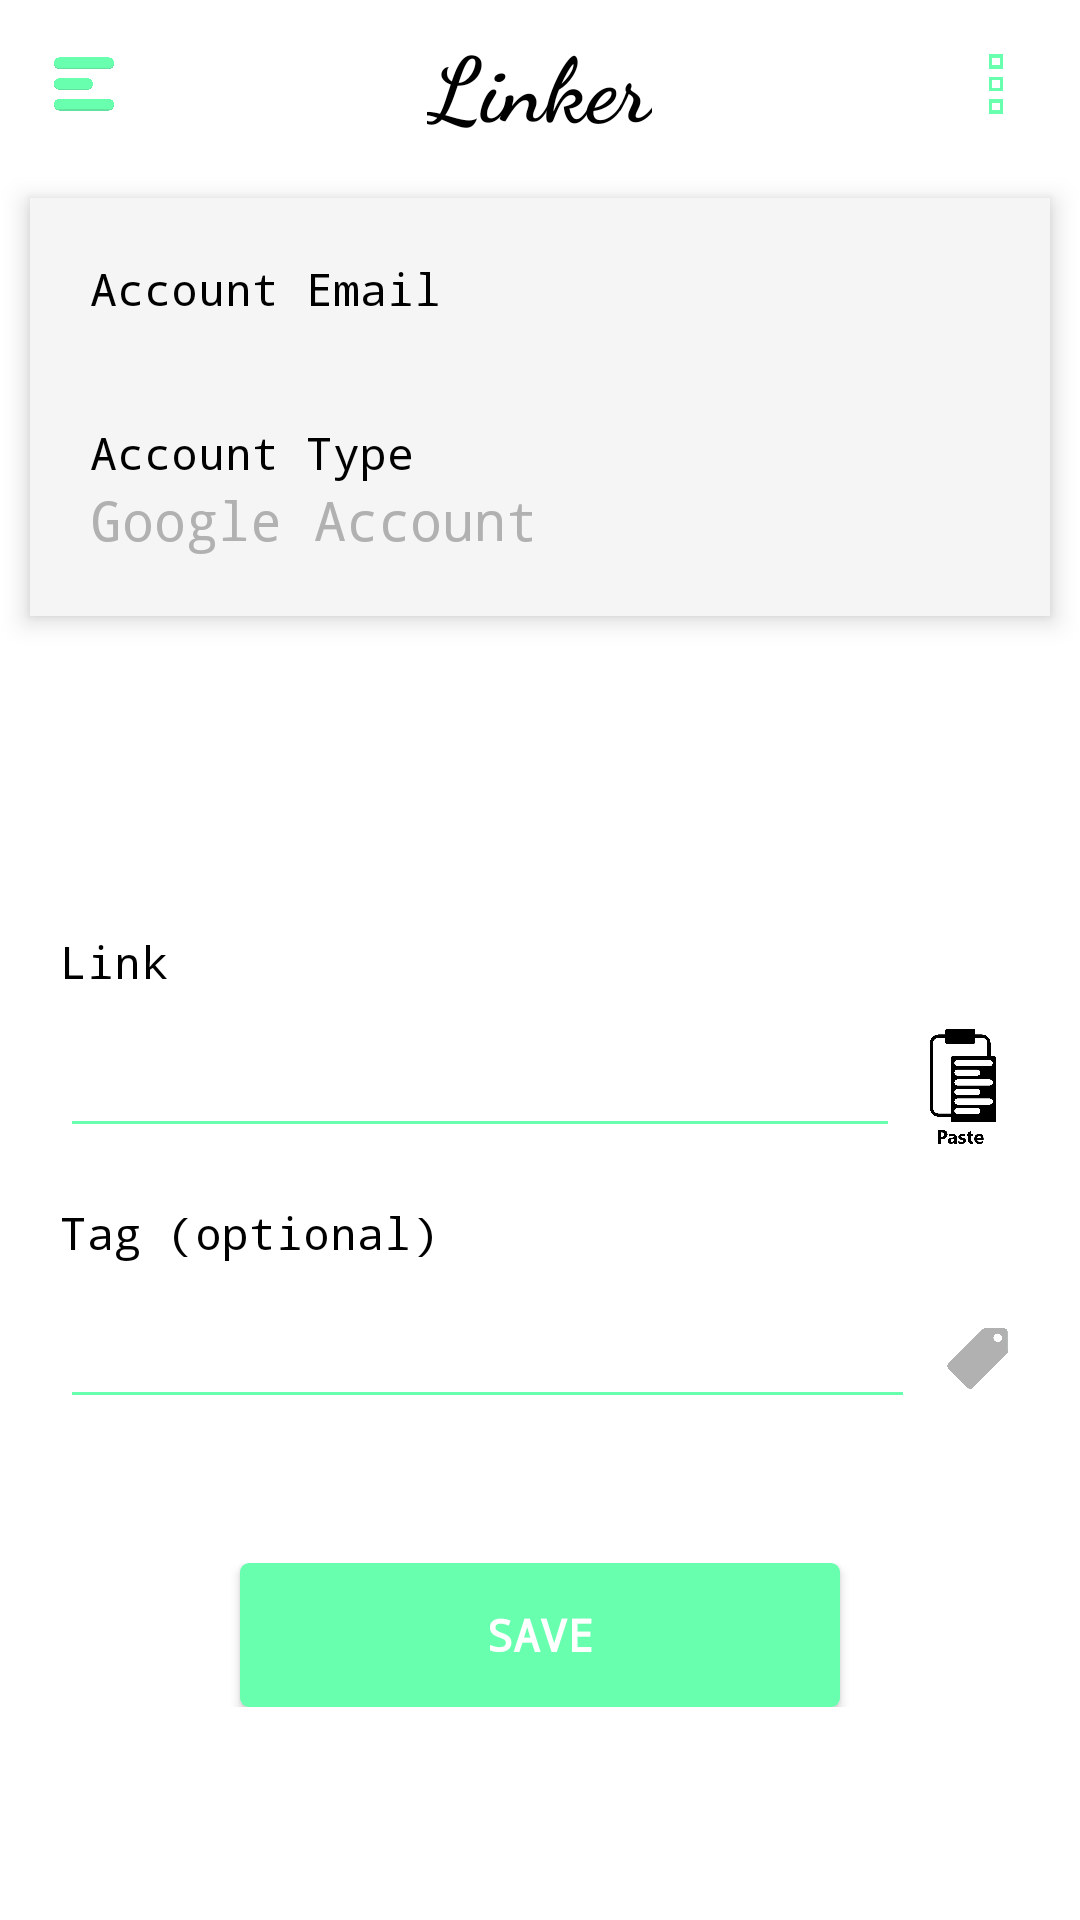

Here is an Android app screen rendered from its layout file. Give the layout XML and the strings, colors and styles it references.
<!-- AndroidManifest.xml: application theme AppTheme -->
<!-- res/layout/activity_main.xml -->
<?xml version="1.0" encoding="utf-8"?>

<ScrollView xmlns:android="http://schemas.android.com/apk/res/android"
    xmlns:app="http://schemas.android.com/apk/res-auto"
    xmlns:tools="http://schemas.android.com/tools"
    android:layout_width="match_parent"
    android:layout_height="match_parent"
    tools:context=".MainActivity"
    android:background="@android:color/white">

    <RelativeLayout
        android:layout_width="match_parent"
        android:layout_height="match_parent">

        <RelativeLayout
            android:layout_width="match_parent"
            android:layout_height="?attr/actionBarSize"
            android:id="@+id/main_actionbar">
            <ImageView
                android:id="@+id/ham_menu_btn"
                android:layout_width="?attr/actionBarSize"
                android:layout_height="?attr/actionBarSize"
                android:src="@drawable/hamburgermenu"
                android:background="?android:selectableItemBackground"
                android:padding="18dp"
                android:layout_alignParentStart="true"/>
            <TextView
                android:layout_width="wrap_content"
                android:layout_height="wrap_content"
                android:fontFamily="cursive"
                android:textColor="@android:color/black"
                android:textStyle="bold"
                android:text="Linker"
                android:layout_centerInParent="true"
                android:textSize="30sp"
                android:paddingLeft="10dp"
                android:paddingRight="10dp"/>
            <ImageView
                android:id="@+id/menu_btn"
                android:layout_width="?attr/actionBarSize"
                android:layout_height="?attr/actionBarSize"
                android:src="@drawable/menu"
                android:background="?android:selectableItemBackground"
                android:padding="18dp"
                android:layout_alignParentEnd="true"/>
        </RelativeLayout>
        <LinearLayout
            android:layout_width="match_parent"
            android:layout_height="wrap_content"
            android:orientation="vertical"
            android:layout_below="@+id/main_actionbar"
            android:id="@+id/user_acc_info"
            android:padding="20dp"
            android:background="@color/grey01"
            android:layout_margin="10dp"
            android:elevation="5dp">
            <TextView
                android:layout_width="wrap_content"
                android:layout_height="wrap_content"
                android:fontFamily="monospace"
                android:text="Account Email"
                android:textSize="15sp"
                android:textColor="@android:color/black"/>
            <TextView
                android:id="@+id/user_acc_email"
                android:layout_width="wrap_content"
                android:layout_height="wrap_content"
                android:fontFamily="monospace"
                android:text=""
                android:textSize="18sp"
                android:textColor="@color/grey02"/>
            <TextView
                android:layout_width="wrap_content"
                android:layout_height="wrap_content"
                android:fontFamily="monospace"
                android:text="Account Type"
                android:textSize="15sp"
                android:textColor="@android:color/black"
                android:layout_marginTop="10dp"/>
            <TextView
                android:layout_width="wrap_content"
                android:layout_height="wrap_content"
                android:fontFamily="monospace"
                android:text="Google Account"
                android:textSize="18sp"
                android:textColor="@color/grey02"/>
        </LinearLayout>
        <LinearLayout
            android:layout_width="match_parent"
            android:layout_height="match_parent"
            android:layout_below="@+id/user_acc_info"
            android:orientation="vertical"
            android:padding="20dp"
            android:elevation="5dp"
            android:gravity="center_vertical">
            <LinearLayout
                android:layout_width="match_parent"
                android:layout_height="wrap_content"
                android:gravity="center_vertical"
                android:visibility="invisible">
                <LinearLayout
                    android:layout_width="wrap_content"
                    android:layout_height="wrap_content"
                    android:background="@drawable/bg02"
                    android:paddingLeft="20dp"
                    android:paddingRight="20dp"
                    android:paddingTop="5dp"
                    android:paddingBottom="5dp"
                    android:layout_marginRight="10dp">
                    <TextView
                        android:layout_width="wrap_content"
                        android:layout_height="wrap_content"
                        android:text="Group Tag"
                        android:fontFamily="monospace"
                        android:textSize="18sp"
                        android:textStyle="bold"
                        android:textColor="@android:color/white"
                        android:layout_marginRight="10dp"/>
                    <ImageView
                        android:layout_width="25dp"
                        android:layout_height="25dp"
                        android:background="@drawable/bg03"
                        android:src="@drawable/arrow1"
                        android:padding="5dp"/>
                </LinearLayout>
                <TextView
                    android:layout_width="wrap_content"
                    android:layout_height="wrap_content"
                    android:fontFamily="monospace"
                    android:textSize="18sp"
                    android:textColor="@color/grey02"
                    android:textStyle="italic"
                    android:text="Android dev"
                    android:paddingLeft="10dp"
                    android:paddingRight="10dp"/>
            </LinearLayout>
            <TextView
                android:layout_width="wrap_content"
                android:layout_height="wrap_content"
                android:text="Link"
                android:textSize="15sp"
                android:textColor="@android:color/black"
                android:fontFamily="monospace"
                android:layout_marginTop="40dp"/>
            <LinearLayout
                android:layout_width="match_parent"
                android:layout_height="wrap_content"
                android:orientation="horizontal"
                android:gravity="center">
                <EditText
                    android:id="@+id/link_edit_text"
                    android:layout_width="match_parent"
                    android:layout_height="wrap_content"
                    android:padding="10dp"
                    android:fontFamily="monospace"
                    android:textSize="18sp"
                    android:textColor="@color/grey02"
                    android:inputType="text"
                    android:layout_weight="1"
                    android:backgroundTint="@color/green01"/>
                <ImageView
                    android:id="@+id/paste_btn"
                    android:layout_width="80dp"
                    android:layout_height="60dp"
                    android:src="@drawable/paste1"
                    android:background="?android:selectableItemBackground"
                    android:layout_weight="1" />
            </LinearLayout>
            <TextView
                android:layout_width="wrap_content"
                android:layout_height="wrap_content"
                android:text="Tag (optional)"
                android:textSize="15sp"
                android:textColor="@android:color/black"
                android:fontFamily="monospace"
                android:layout_marginTop="10dp"/>
            <LinearLayout
                android:layout_width="match_parent"
                android:layout_height="wrap_content"
                android:orientation="horizontal"
                android:gravity="center">
                <EditText
                    android:id="@+id/tag_edit_text"
                    android:layout_width="match_parent"
                    android:layout_height="wrap_content"
                    android:padding="10dp"
                    android:fontFamily="monospace"
                    android:textSize="18sp"
                    android:textColor="@color/grey02"
                    android:inputType="text"
                    android:layout_weight="1"
                    android:backgroundTint="@color/green01"/>
                <ImageView
                    android:layout_width="60dp"
                    android:layout_height="60dp"
                    android:src="@drawable/tag"
                    android:layout_marginLeft="10dp"
                    android:layout_weight="1" />
            </LinearLayout>

            <RelativeLayout
                android:layout_width="match_parent"
                android:layout_height="wrap_content"
                android:layout_gravity="center_horizontal"
                android:layout_marginTop="40dp">
                <Button
                    android:id="@+id/link_save_btn"
                    android:visibility="visible"
                    android:layout_width="200dp"
                    android:layout_height="wrap_content"
                    android:background="@drawable/ripple_bg01"
                    android:fontFamily="monospace"
                    android:text="Save"
                    android:textColor="@android:color/white"
                    android:textSize="15sp"
                    android:textStyle="bold"
                    android:layout_centerInParent="true"/>
                <ProgressBar
                    android:id="@+id/main_progress_bar"
                    android:visibility="invisible"
                    android:layout_width="wrap_content"
                    android:layout_height="wrap_content"
                    android:layout_centerInParent="true"/>
            </RelativeLayout>
        </LinearLayout>

    </RelativeLayout>

</ScrollView>
<!-- resources referenced by this layout -->
<resources>
  <color name="green01">#68FFAF</color>
  <color name="grey01">#F5F5F5</color>
  <color name="grey02">#B1B1B1</color>
  <!-- drawable arrow1: png bitmap (drawable-v24, 16832 bytes) -->
  <!-- drawable bg02 (drawable) -->
  <?xml version="1.0" encoding="utf-8"?>
  
  <shape xmlns:android="http://schemas.android.com/apk/res/android"
      android:shape="rectangle">
      <solid android:color="@color/purple01" />
      <corners android:radius="100dp"/>
  
  </shape>
  <!-- drawable bg03 (drawable) -->
  <?xml version="1.0" encoding="utf-8"?>
  
  <shape xmlns:android="http://schemas.android.com/apk/res/android"
      android:shape="rectangle">
      <solid android:color="@android:color/white" />
      <corners android:radius="100dp"/>
  
  </shape>
  <!-- drawable hamburgermenu: png bitmap (drawable-v24, 28835 bytes) -->
  <!-- drawable menu: png bitmap (drawable-v24, 12378 bytes) -->
  <!-- drawable paste1: png bitmap (drawable-v24, 46083 bytes) -->
  <!-- drawable ripple_bg01 (drawable) -->
  <?xml version="1.0" encoding="utf-8"?>
  
  <ripple xmlns:android="http://schemas.android.com/apk/res/android"
      android:color="@color/grey02">
      <item>
          <shape android:shape="rectangle">
              <solid android:color="@color/green01"/>
              <corners android:radius="3dp"/>
          </shape>
      </item>
  </ripple>
  <!-- drawable tag: png bitmap (drawable-v24, 19919 bytes) -->
  <style name="AppTheme" parent="Theme.AppCompat.Light.NoActionBar">
          
          <item name="colorPrimary">@color/green01</item>
          <item name="colorPrimaryDark">@color/grey01</item>
          <item name="colorAccent">@color/green01</item>
      </style>
  <color name="purple01">#FF68D7</color>
</resources>
